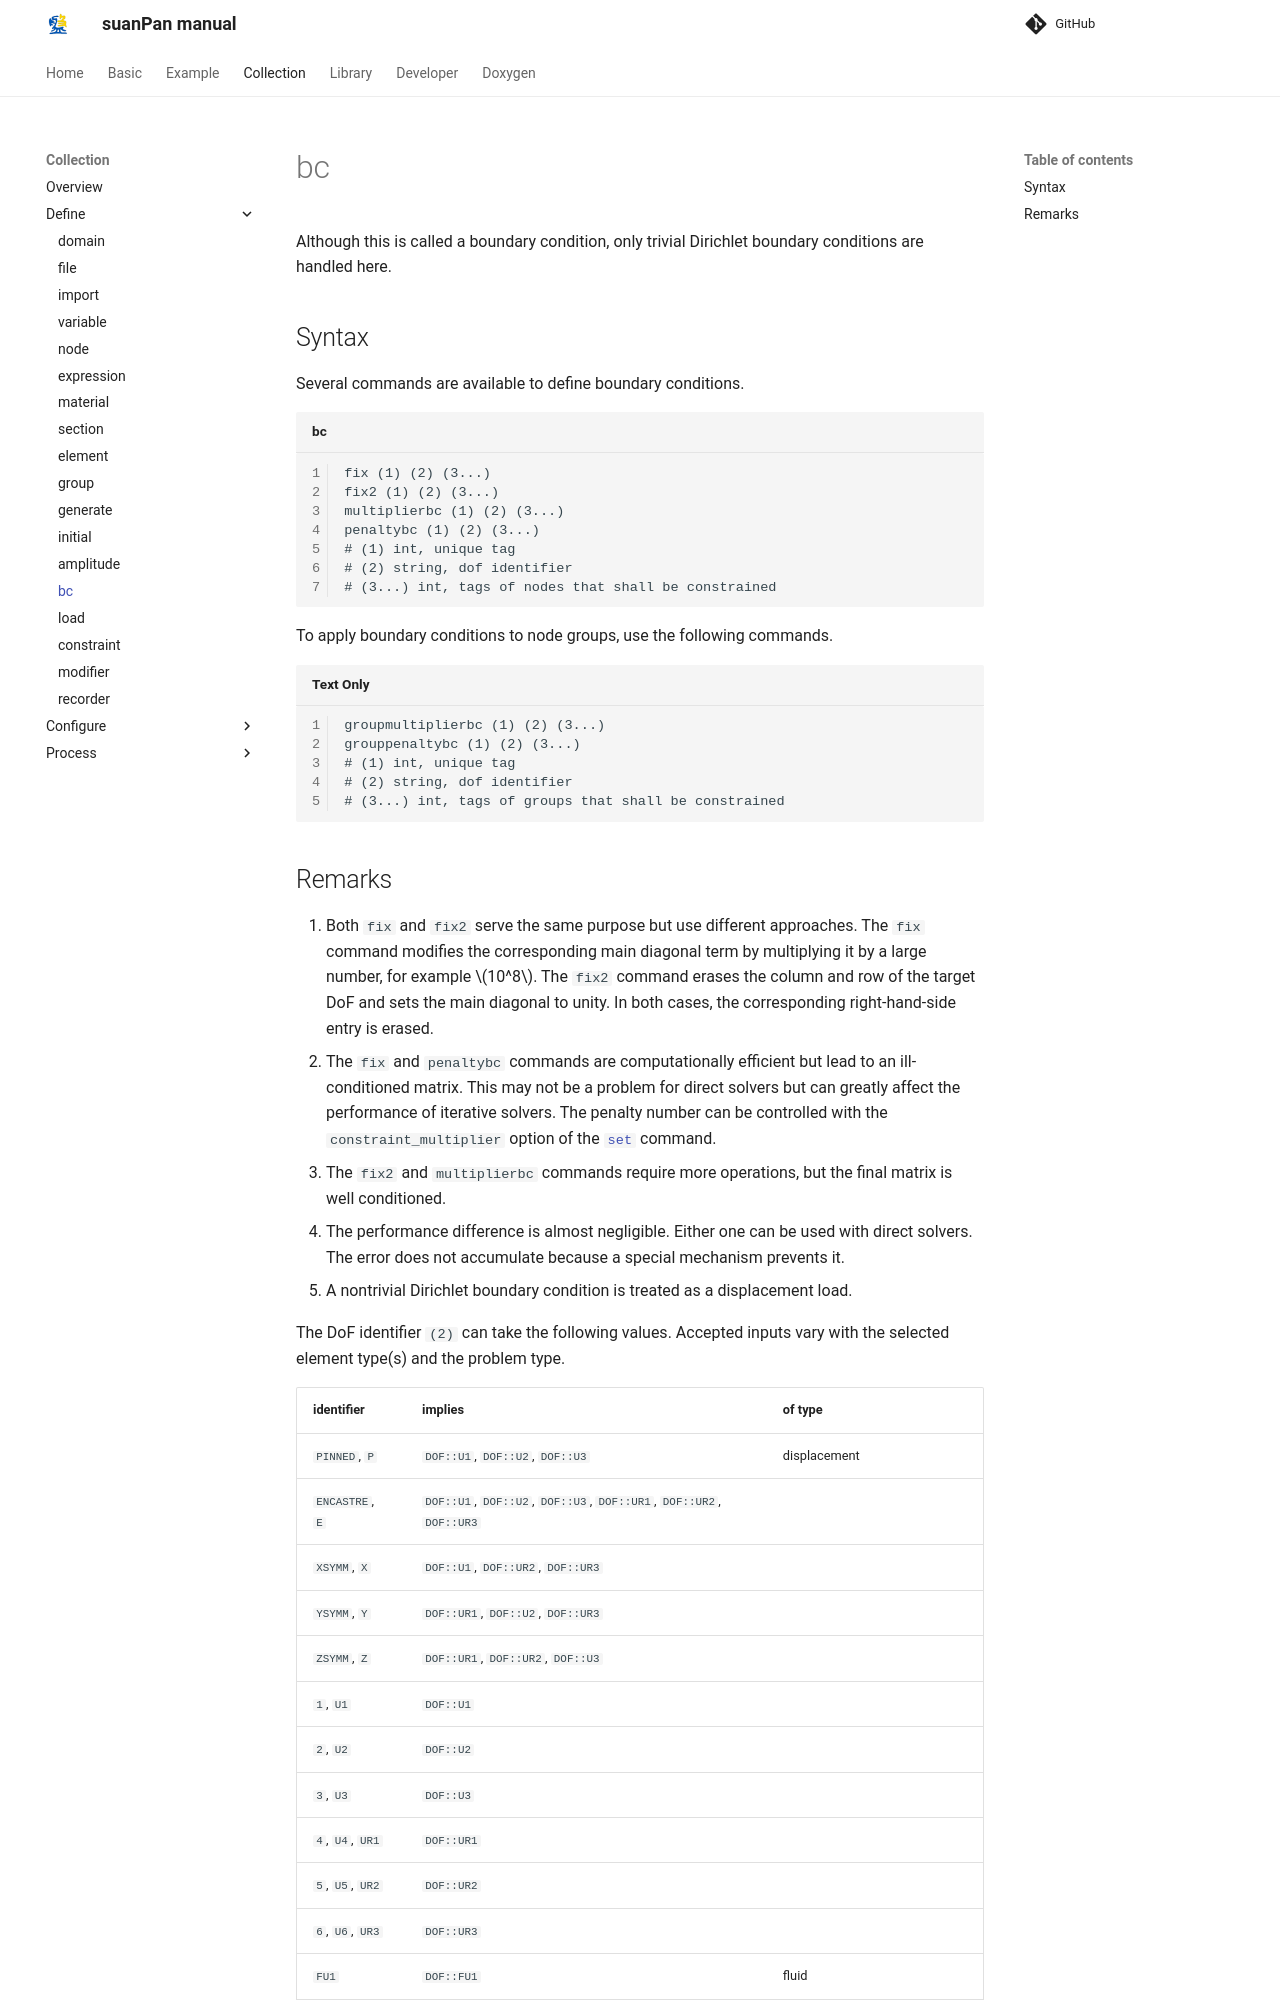

repository: TLCFEM/suanPan-manual · page: 4.4/Collection/Define/bc/index.html · generator: mkdocs

# bc

Although this is called a boundary condition, only trivial Dirichlet boundary conditions are handled here.

## Syntax

Several commands are available to define boundary conditions.

```text title="bc"
fix (1) (2) (3...)
fix2 (1) (2) (3...)
multiplierbc (1) (2) (3...)
penaltybc (1) (2) (3...)
# (1) int, unique tag
# (2) string, dof identifier
# (3...) int, tags of nodes that shall be constrained
```

To apply boundary conditions to node groups, use the following commands.

```
groupmultiplierbc (1) (2) (3...)
grouppenaltybc (1) (2) (3...)
# (1) int, unique tag
# (2) string, dof identifier
# (3...) int, tags of groups that shall be constrained
```
